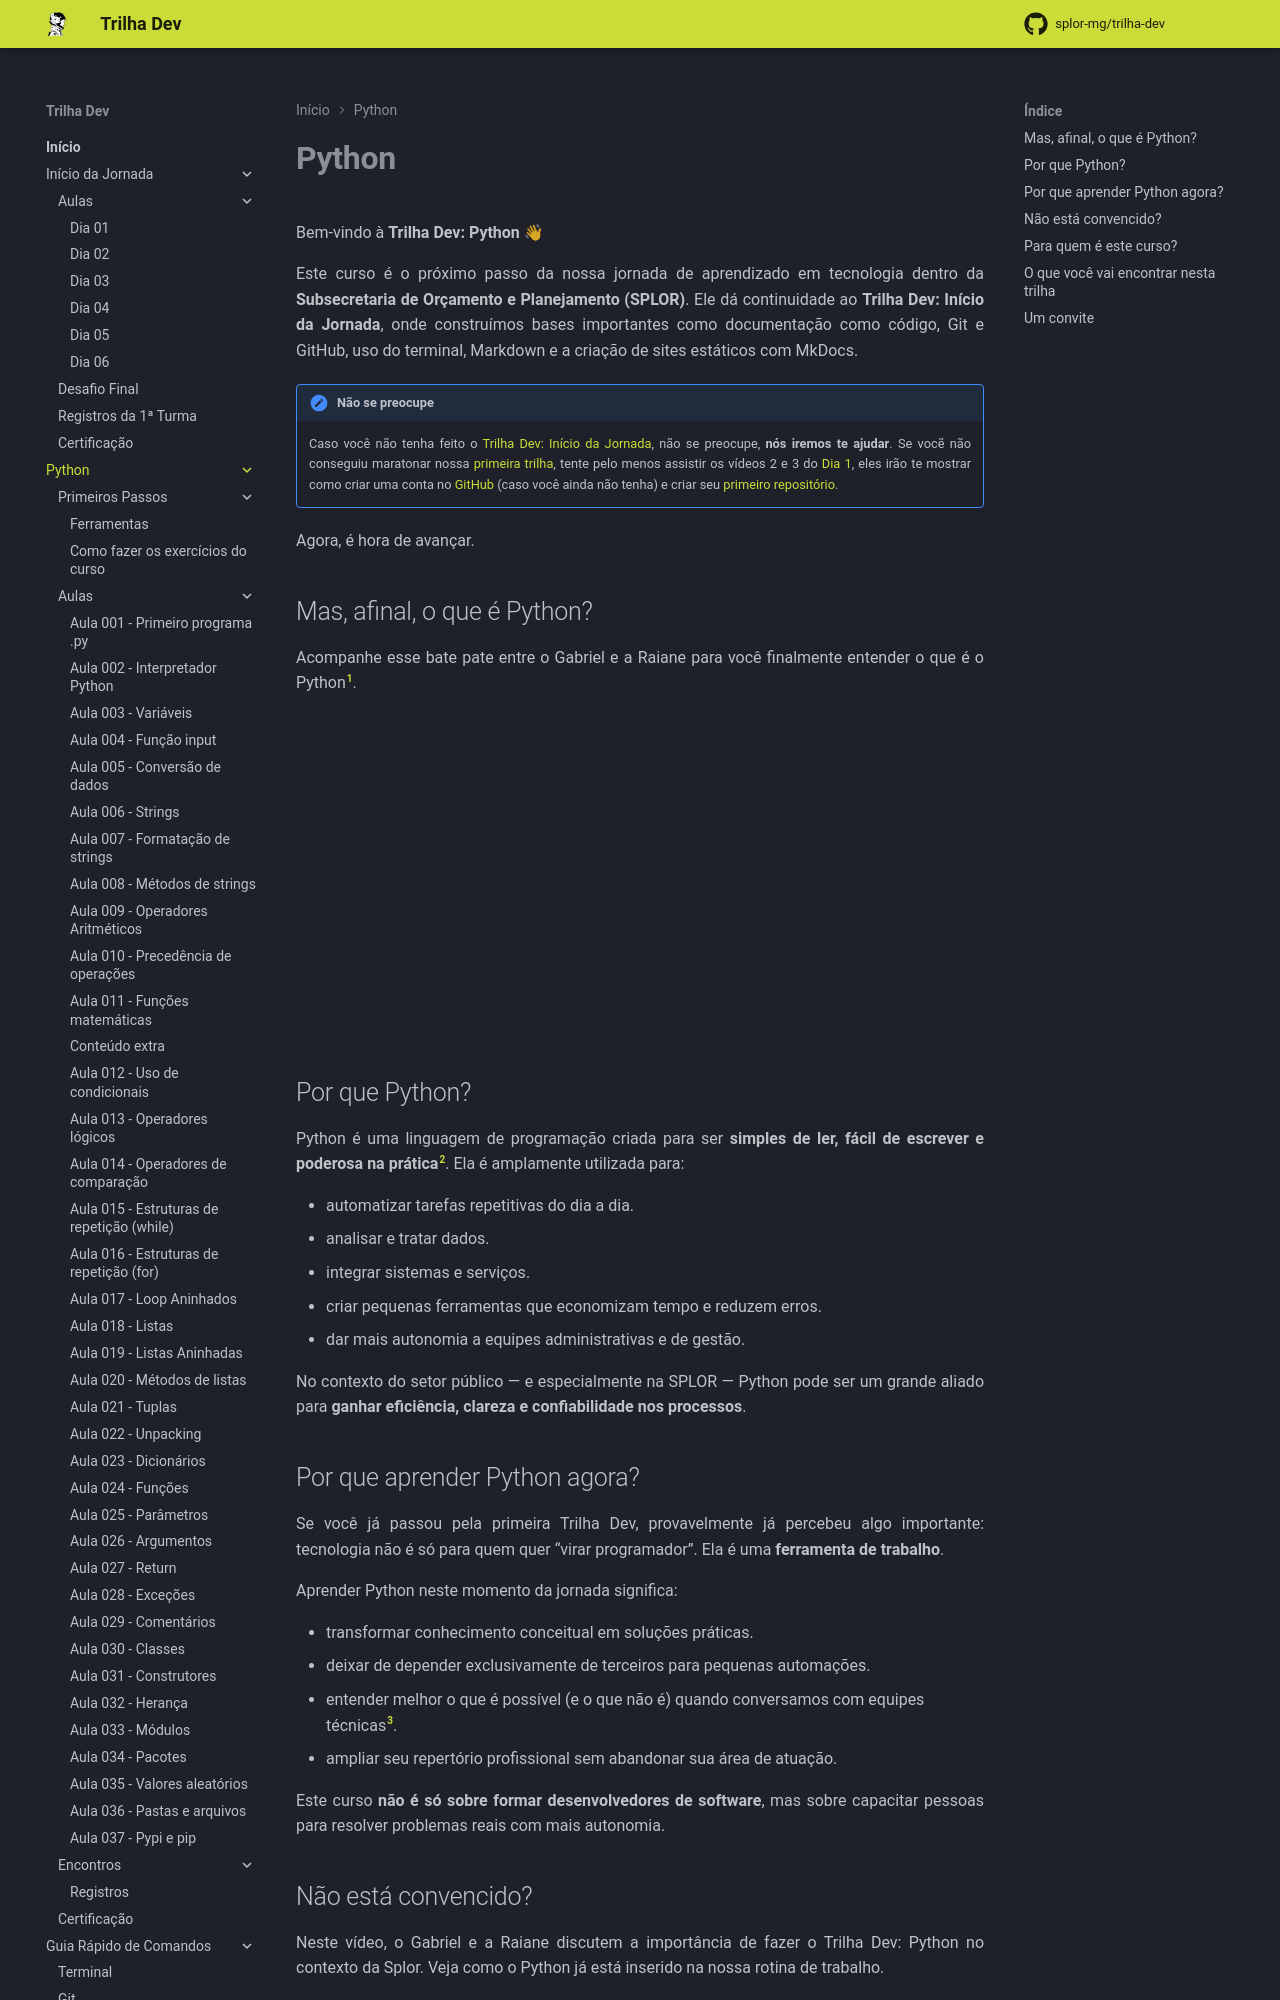

repository: splor-mg/trilha-dev · page: main/python/index.html · generator: mkdocs

---
comments: true
---
# **Python**

Bem-vindo à **Trilha Dev: Python** 👋

Este curso é o próximo passo da nossa jornada de aprendizado em tecnologia dentro da **Subsecretaria de Orçamento e Planejamento (SPLOR)**. Ele dá continuidade ao **Trilha Dev: Início da Jornada**, onde construímos bases importantes como documentação como código, Git e GitHub, uso do terminal, Markdown e a criação de sites estáticos com MkDocs.

!!! note "Não se preocupe"

    --8<-- "docs/assets/partials/nao_se_preocupe.md"


Agora, é hora de avançar.

## Mas, afinal, o que é Python?

Acompanhe esse bate pate entre o Gabriel e a Raiane para você finalmente entender o que é o Python[^1].

[^1]: O vídeo [Trilha Dev: Python - O que é o Python?](https://www.youtube.com/watch?v=N3E2yW8GAAM) compara linguagens naturais (utilizada por humanos) e as linguagens de programação (utilizadas por computadores). Para entender um pouco mais, sugirimos uma breve leitura no tópico [1.6 - Linguagens formais e naturais](https://penseallen.github.io/PensePython2e/01-jornada.html#:~:text=1.6%20%2D%20Linguagens%20formais%20e%20naturais) do livro [Pense Python 2º Edição](https://penseallen.github.io/PensePython2e).

<iframe width="560" height="315" src="https://www.youtube.com/embed/N3E2yW8GAAM?si=VUdfs_L_LzgMnaPJ" title="YouTube video player" frameborder="0" allow="accelerometer; autoplay; clipboard-write; encrypted-media; gyroscope; picture-in-picture; web-share" referrerpolicy="strict-origin-when-cross-origin" allowfullscreen></iframe>

## Por que Python?

Python é uma linguagem de programação criada para ser **simples de ler, fácil de escrever e poderosa na prática**[^2]. Ela é amplamente utilizada para:

* automatizar tarefas repetitivas do dia a dia.
* analisar e tratar dados.
* integrar sistemas e serviços.
* criar pequenas ferramentas que economizam tempo e reduzem erros.
* dar mais autonomia a equipes administrativas e de gestão.

[^2]: Esta referência do que o Python foi retirada de [sua própria documentação](https://docs.python.org/pt-br/3.14/tutorial/index.html).

No contexto do setor público — e especialmente na SPLOR — Python pode ser um grande aliado para **ganhar eficiência, clareza e confiabilidade nos processos**.
